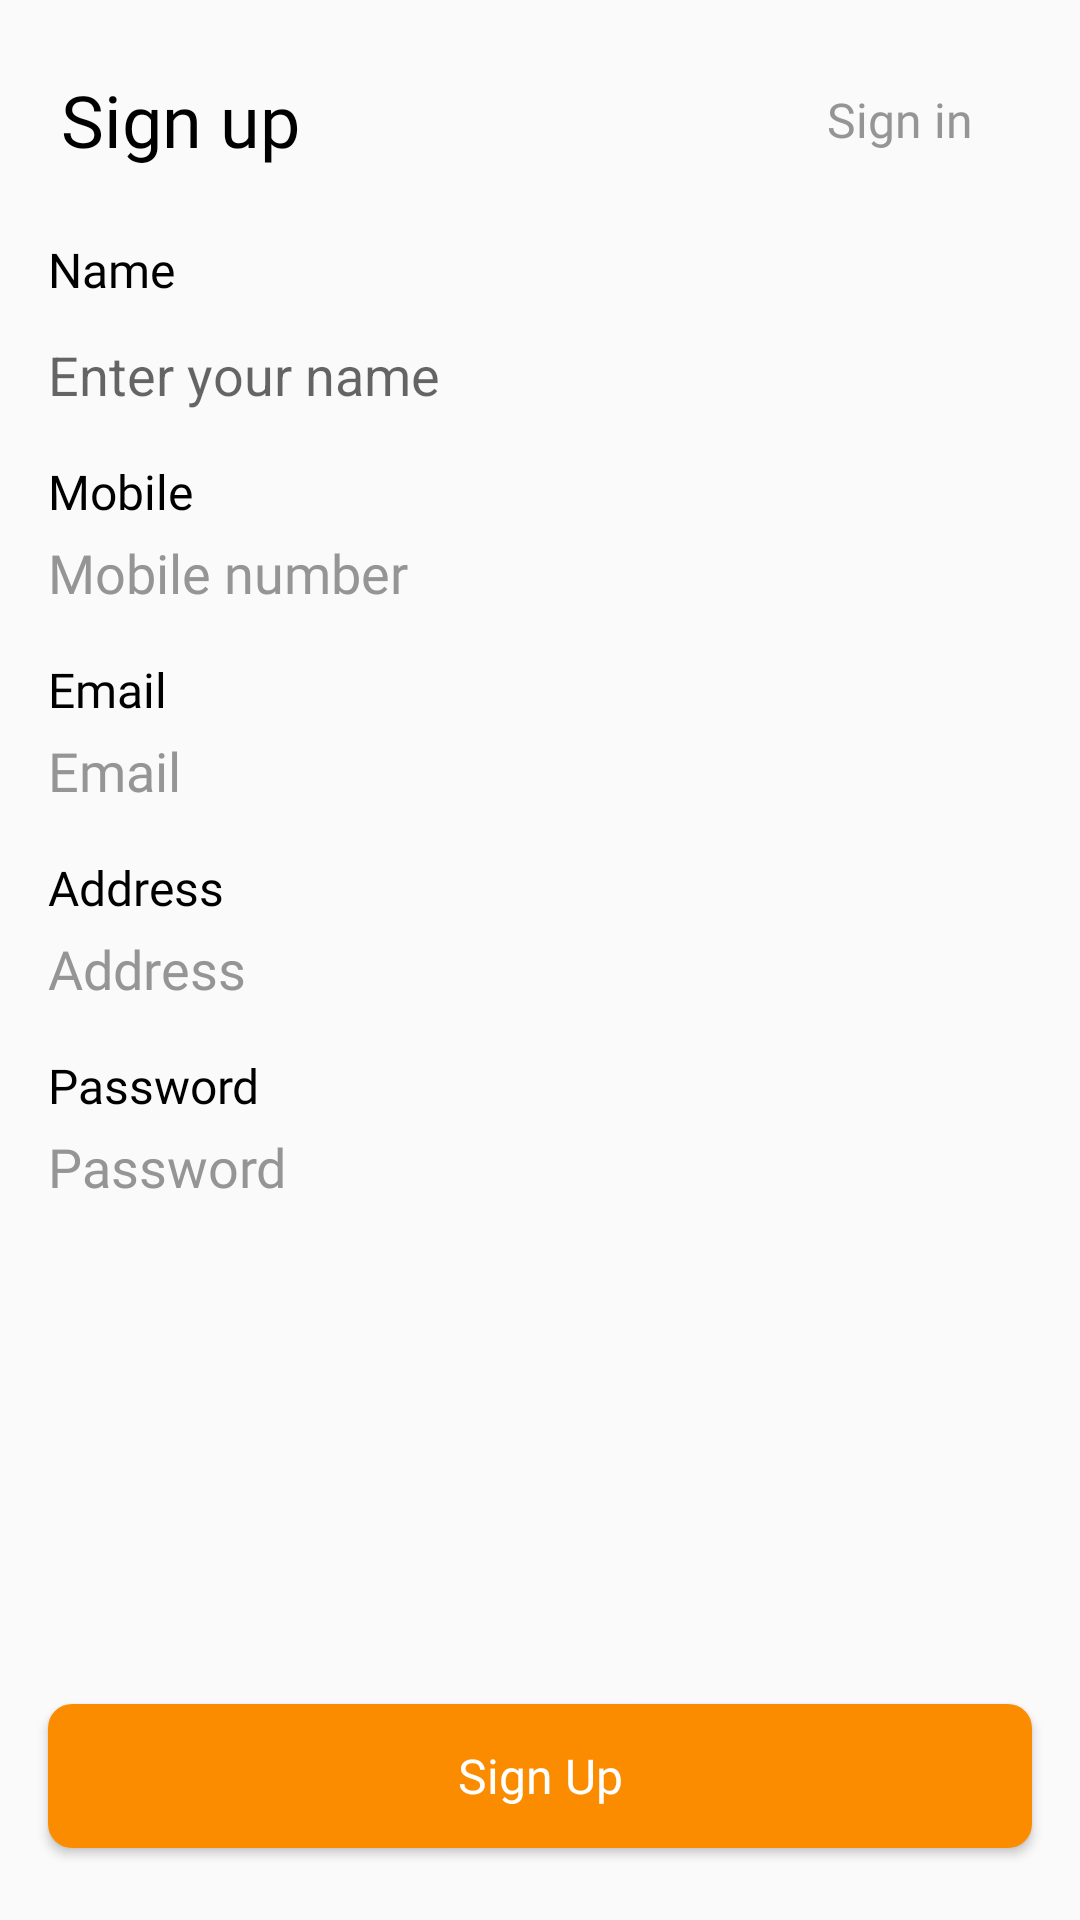

Write the Android layout XML for this screen, with the resource values it uses.
<!-- AndroidManifest.xml: application theme AppTheme -->
<!-- res/layout/sing.xml -->
<?xml version="1.0" encoding="utf-8"?>
<androidx.constraintlayout.widget.ConstraintLayout xmlns:android="http://schemas.android.com/apk/res/android"
    android:layout_width="match_parent"
    android:layout_height="match_parent"
    xmlns:app="http://schemas.android.com/apk/res-auto">

    <androidx.constraintlayout.widget.Guideline
        android:id="@+id/guideline_start"
        android:layout_width="wrap_content"
        android:layout_height="wrap_content"
        android:orientation="vertical"
        app:layout_constraintGuide_begin="16dp" />

    <androidx.constraintlayout.widget.Guideline
        android:id="@+id/guideline_end"
        android:layout_width="wrap_content"
        android:layout_height="wrap_content"
        android:orientation="vertical"
        app:layout_constraintGuide_end="16dp" />

    <Button
        android:id="@+id/sign_signUp_header_button"
        style="@style/ButtonClicked"
        android:layout_width="wrap_content"
        android:layout_height="wrap_content"
        android:layout_marginTop="16dp"
        android:text="@string/sign_up"
        android:textColor="@color/colorBlack"
        app:layout_constraintStart_toStartOf="@id/guideline_start"
        app:layout_constraintTop_toTopOf="parent" />

    <Button
        android:id="@+id/sign_signIn_header_button"
        style="@style/ButtonDisable"
        android:layout_width="wrap_content"
        android:layout_height="wrap_content"
        android:layout_marginTop="16dp"
        android:text="@string/sign_in"
        app:layout_constraintEnd_toEndOf="@id/guideline_end"
        app:layout_constraintTop_toTopOf="parent"
        />



    <androidx.constraintlayout.widget.Barrier
        android:id="@+id/header_barrier"
        android:layout_width="wrap_content"
        android:layout_height="wrap_content"
        app:barrierDirection="bottom"
        app:constraint_referenced_ids="sign_signUp_header_button,sign_signIn_header_button" />

    <TextView
        android:id="@+id/sign_name"
        android:layout_width="0dp"
        android:layout_height="wrap_content"
        android:layout_marginTop="15dp"
        android:fontFamily="@font/montserrat_regular"
        android:text="@string/name"
        android:textColor="@color/colorBlack"
        android:textSize="16sp"
        app:layout_constraintEnd_toStartOf="@+id/guideline_end"
        app:layout_constraintStart_toStartOf="@+id/guideline_start"
        app:layout_constraintTop_toBottomOf="@id/header_barrier" />

    <EditText
        android:id="@+id/sign_name_editText"
        android:layout_width="0dp"
        android:layout_height="wrap_content"
        android:layout_marginTop="12dp"
        android:hint="@string/enter_your_name"
        android:background="@drawable/back_edit_text_border"
        android:inputType="textPersonName"
        app:layout_constraintEnd_toStartOf="@+id/guideline_end"
        app:layout_constraintHorizontal_bias="0.0"
        app:layout_constraintStart_toStartOf="@+id/guideline_start"
        app:layout_constraintTop_toBottomOf="@+id/sign_name"
        android:autofillHints="" />

    <TextView
        android:id="@+id/sign_mobile_textView"
        android:layout_width="0dp"
        android:layout_height="wrap_content"
        android:layout_marginTop="16dp"
        android:fontFamily="@font/montserrat_regular"
        android:text="@string/mobile"
        android:textColor="@color/colorBlack"
        android:textSize="16sp"
        app:layout_constraintEnd_toEndOf="@id/guideline_end"
        app:layout_constraintStart_toStartOf="@id/guideline_start"
        app:layout_constraintTop_toBottomOf="@id/sign_name_editText" />

    <EditText
        android:id="@+id/sign_mobile_editText"
        android:layout_width="0dp"
        android:layout_height="wrap_content"
        android:layout_marginTop="4dp"
        android:background="@drawable/back_edit_text_border"
        android:fontFamily="@font/montserrat_regular"
        android:hint="@string/mobile_number"
        android:inputType="phone"
        android:textColorHint="@color/colorGray"
        app:layout_constraintEnd_toEndOf="@id/guideline_end"
        app:layout_constraintStart_toStartOf="@id/guideline_start"
        app:layout_constraintTop_toBottomOf="@id/sign_mobile_textView"
        android:autofillHints="" />

    <TextView
        android:id="@+id/sign_email_textView"
        android:layout_width="0dp"
        android:layout_height="wrap_content"
        android:layout_marginTop="16dp"
        android:fontFamily="@font/montserrat_regular"
        android:text="@string/email"
        android:textColor="@color/colorBlack"
        android:textSize="16sp"
        app:layout_constraintEnd_toEndOf="@id/guideline_end"
        app:layout_constraintStart_toStartOf="@id/guideline_start"
        app:layout_constraintTop_toBottomOf="@id/sign_mobile_editText" />

    <EditText
        android:id="@+id/sign_email_editText"
        android:layout_width="0dp"
        android:layout_height="wrap_content"
        android:layout_marginTop="4dp"
        android:background="@drawable/back_edit_text_border"
        android:fontFamily="@font/montserrat_regular"
        android:hint="@string/email"
        android:inputType="textEmailAddress"
        android:textColorHint="@color/colorGray"
        app:layout_constraintEnd_toEndOf="@id/guideline_end"
        app:layout_constraintStart_toStartOf="@id/guideline_start"
        app:layout_constraintTop_toBottomOf="@id/sign_email_textView"
        android:autofillHints="" />

    <TextView
        android:id="@+id/sign_address_textView"
        android:layout_width="0dp"
        android:layout_height="wrap_content"
        android:layout_marginTop="16dp"
        android:fontFamily="@font/montserrat_regular"
        android:text="@string/address"
        android:textColor="@color/colorBlack"
        android:textSize="16sp"
        app:layout_constraintEnd_toEndOf="@id/guideline_end"
        app:layout_constraintStart_toStartOf="@id/guideline_start"
        app:layout_constraintTop_toBottomOf="@id/sign_email_editText" />

    <EditText
        android:id="@+id/sign_address_editText"
        android:layout_width="0dp"
        android:layout_height="wrap_content"
        android:layout_marginTop="4dp"
        android:background="@drawable/back_edit_text_border"
        android:fontFamily="@font/montserrat_regular"
        android:hint="@string/address"
        android:inputType="text"
        android:textColorHint="@color/colorGray"
        app:layout_constraintEnd_toEndOf="@id/guideline_end"
        app:layout_constraintStart_toStartOf="@id/guideline_start"
        app:layout_constraintTop_toBottomOf="@id/sign_address_textView"
        android:autofillHints="" />

    <TextView
        android:id="@+id/sign_password_textView"
        android:layout_width="0dp"
        android:layout_height="wrap_content"
        android:layout_marginTop="16dp"
        android:fontFamily="@font/montserrat_regular"
        android:text="@string/password"
        android:textColor="@color/colorBlack"
        android:textSize="16sp"
        app:layout_constraintEnd_toEndOf="@id/guideline_end"
        app:layout_constraintStart_toStartOf="@id/guideline_start"
        app:layout_constraintTop_toBottomOf="@id/sign_address_editText" />

    <EditText
        android:id="@+id/sign_password_editText"
        android:layout_width="0dp"
        android:layout_height="wrap_content"
        android:layout_marginTop="4dp"
        android:background="@drawable/back_edit_text_border"
        android:fontFamily="@font/montserrat_regular"
        android:hint="@string/password"
        android:inputType="textPassword"
        android:textColorHint="@color/colorGray"
        app:layout_constraintEnd_toEndOf="@id/guideline_end"
        app:layout_constraintStart_toStartOf="@id/guideline_start"
        app:layout_constraintTop_toBottomOf="@id/sign_password_textView"
        android:autofillHints="" />

    <Button
        android:id="@+id/sign_button"
        android:layout_width="0dp"
        android:layout_height="wrap_content"
        android:layout_marginBottom="24dp"
        android:background="@drawable/back_primary_button"
        android:fontFamily="@font/montserrat_regular"
        android:text="@string/signup"
        android:textAllCaps="false"
        android:textColor="@color/colorWhite"
        android:textSize="16sp"
        app:layout_constraintBottom_toBottomOf="parent"
        app:layout_constraintEnd_toStartOf="@+id/guideline_end"
        app:layout_constraintStart_toStartOf="@+id/guideline_start">

    </Button>

    <androidx.constraintlayout.widget.Group
        android:id="@+id/sign_sign_up_group"
        android:layout_width="wrap_content"
        android:layout_height="wrap_content"
        android:visibility="visible"
        app:constraint_referenced_ids="sign_name,sign_address_editText,sign_name_editText,sign_mobile_textView,sign_address_textView,sign_mobile_editText" />


</androidx.constraintlayout.widget.ConstraintLayout>
<!-- resources referenced by this layout -->
<resources>
  <color name="colorBlack">#000000</color>
  <color name="colorGray">#959595</color>
  <color name="colorWhite">#ffffff</color>
  <!-- drawable back_primary_button (drawable) -->
  <?xml version="1.0" encoding="utf-8"?>
      <selector xmlns:android="http://schemas.android.com/apk/res/android">
          <item>
              <shape android:shape="rectangle">
                  <solid android:width="1dp" android:color="@color/colorPrimary" />
                  <corners android:radius="8dp" />
                  <padding android:bottom="12dp" android:left="16dp" android:right="16dp" android:top="12dp" />
              </shape>
          </item>
      </selector>
  <string name="address">Address</string>
  <string name="email">Email</string>
  <string name="enter_your_name">Enter your name</string>
  <string name="mobile">Mobile</string>
  <string name="mobile_number">Mobile number</string>
  <string name="name">Name</string>
  <string name="password">Password</string>
  <string name="sign_in">Sign in</string>
  <string name="sign_up">Sign up</string>
  <string name="signup">Sign Up</string>
  <style name="ButtonClicked" parent="android:Widget.Button">
          <item name="android:textSize">24sp</item>
          <item name="android:fontFamily">@font/montserrat_bold</item>
          <item name="android:background">@color/colorHide</item>
          <item name="android:textAllCaps">false</item>
      </style>
  <style name="ButtonDisable" parent="android:Widget.Button">
          <item name="android:background">@color/colorHide</item>
          <item name="android:fontFamily">@font/montserrat_regular</item>
          <item name="android:textSize">16sp</item>
          <item name="android:textAllCaps">false</item>
          <item name="android:textColor">@color/colorGray</item>
      </style>
  <style name="AppTheme" parent="Theme.AppCompat.Light.NoActionBar">
          
          <item name="colorPrimary">@color/colorPrimary</item>
          <item name="colorPrimaryDark">@color/colorPrimary</item>
          <item name="colorAccent">@color/colorAccent</item>
  
          <item name="android:statusBarColor" tools:targetApi="lollipop">@color/colorWhite</item>
          <item name="android:windowLightStatusBar" tools:targetApi="m">true</item>
      </style>
  <color name="colorPrimary">#FB8C00</color>
  <color name="colorHide">#00FFFFFF</color>
  <color name="colorAccent">#03DAC5</color>
</resources>
